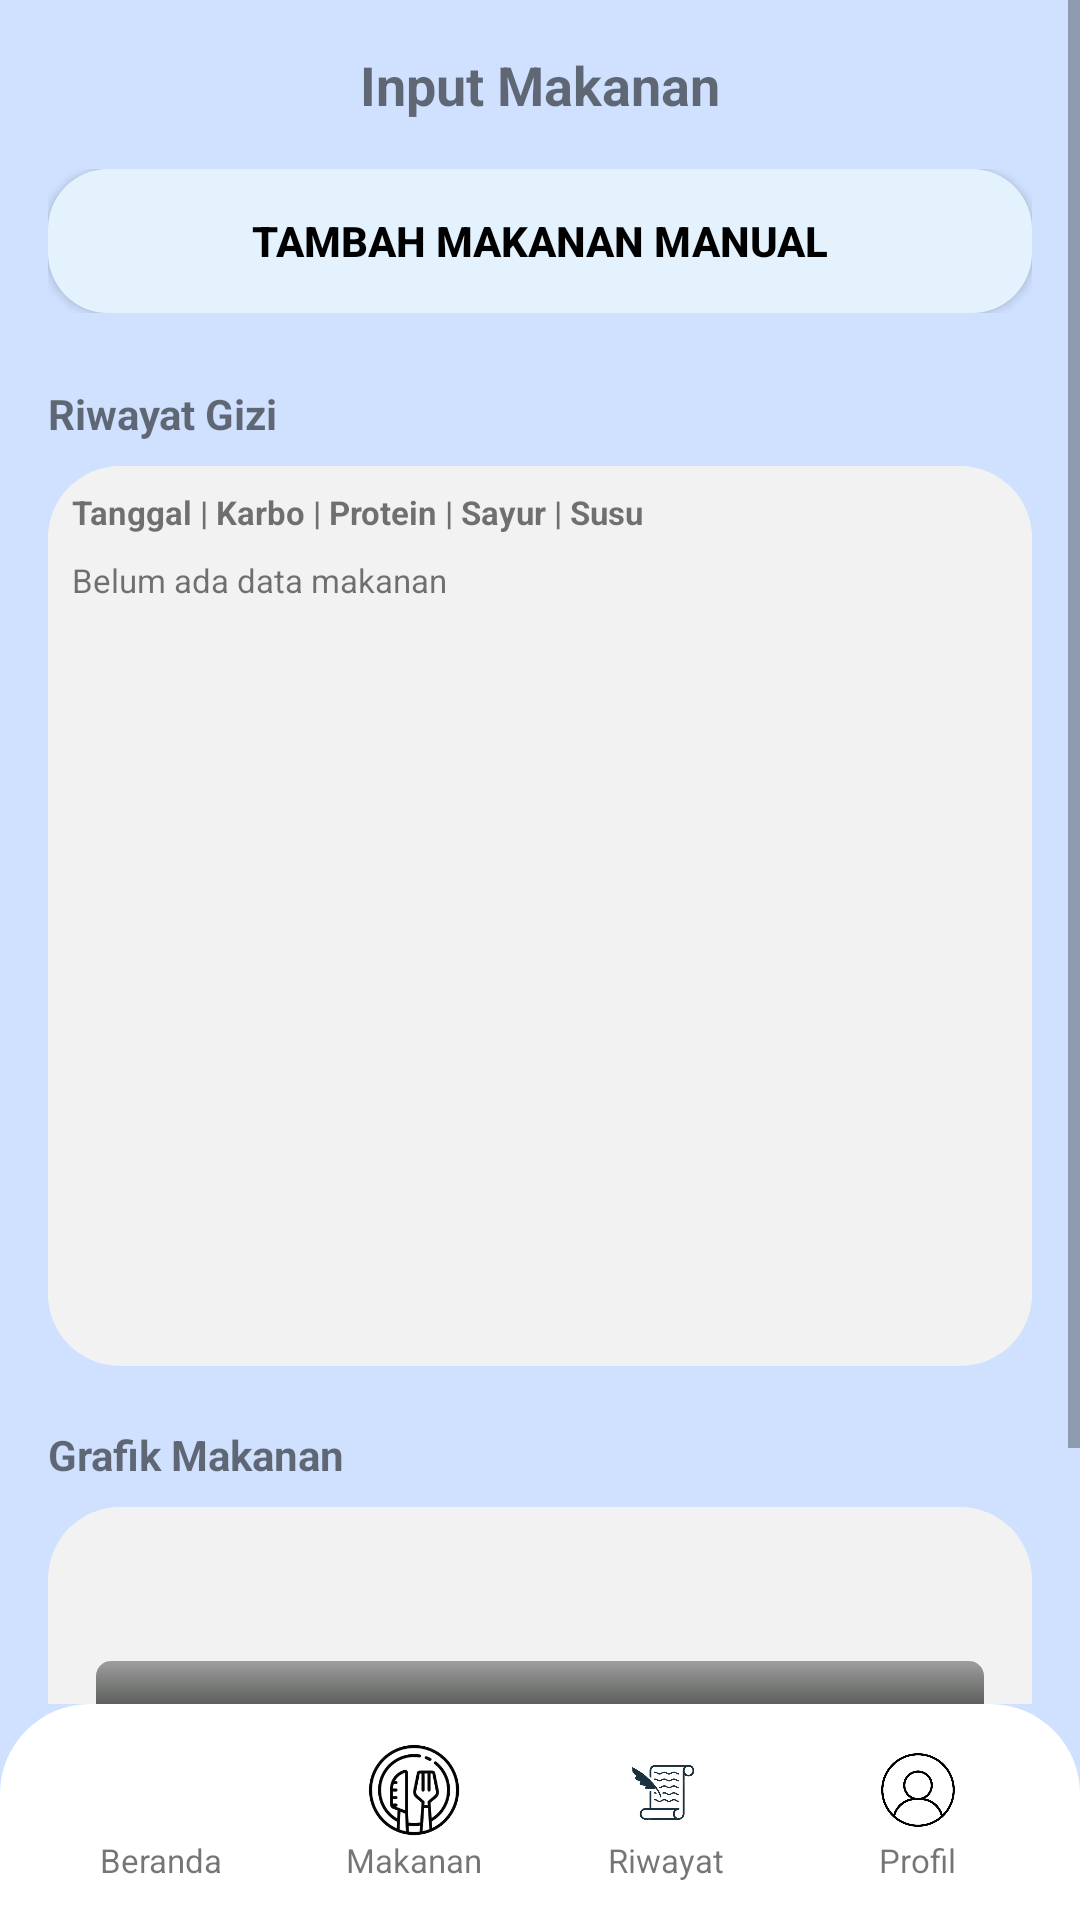

Produce the Android XML layout that renders to this screen, including the resource entries it uses.
<!-- AndroidManifest.xml: application theme Theme.Smale -->
<!-- res/layout/activity_makanan.xml -->
<?xml version="1.0" encoding="utf-8"?>
<LinearLayout xmlns:android="http://schemas.android.com/apk/res/android"
    xmlns:tools="http://schemas.android.com/tools"
    android:id="@+id/main"
    android:layout_width="match_parent"
    android:layout_height="match_parent"
    android:orientation="vertical"
    android:background="#CFE1FF"
    tools:context=".Makanan">

    
    <ScrollView
        android:layout_width="match_parent"
        android:layout_height="0dp"
        android:layout_weight="1">

        <LinearLayout
            android:layout_width="match_parent"
            android:layout_height="wrap_content"
            android:orientation="vertical"
            android:padding="16dp">

            
            <TextView
                android:layout_width="match_parent"
                android:layout_height="wrap_content"
                android:layout_marginBottom="16dp"
                android:text="Input Makanan"
                android:textAlignment="center"
                android:textSize="18sp"
                android:textStyle="bold" />

            
            <LinearLayout
                android:layout_width="match_parent"
                android:layout_height="wrap_content"
                android:background="@drawable/card"
                android:gravity="center"
                android:orientation="horizontal">

                
                <Button
                    android:id="@+id/btnManual"
                    android:layout_width="match_parent"
                    android:layout_height="48dp"
                    android:background="@drawable/bg_button_camera"
                    android:text="Tambah Makanan Manual"
                    android:textColor="@android:color/black"
                    android:textStyle="bold"
                    android:minHeight="48dp"
                    android:minWidth="48dp"/>
            </LinearLayout>

            
            <TextView
                android:layout_width="wrap_content"
                android:layout_height="wrap_content"
                android:layout_marginTop="24dp"
                android:text="Riwayat Gizi"
                android:textStyle="bold" />

            <LinearLayout
                android:layout_width="match_parent"
                android:layout_height="300dp"
                android:layout_marginTop="8dp"
                android:background="@drawable/card"
                android:orientation="vertical"
                android:padding="8dp">

                <TextView
                    android:layout_width="match_parent"
                    android:layout_height="wrap_content"
                    android:text="Tanggal | Karbo | Protein | Sayur | Susu"
                    android:textSize="11sp"
                    android:textStyle="bold" />

                <ScrollView
                    android:layout_width="match_parent"
                    android:layout_height="match_parent"
                    android:layout_marginTop="8dp">

                    <TextView
                        android:id="@+id/tvRiwayatGizi"
                        android:layout_width="match_parent"
                        android:layout_height="wrap_content"
                        android:text="Belum ada data makanan"
                        android:textSize="11sp" />
                </ScrollView>

            </LinearLayout>

            <TextView
                android:layout_width="wrap_content"
                android:layout_height="wrap_content"
                android:layout_marginTop="20dp"
                android:text="Grafik Makanan"
                android:textStyle="bold" />

            <LinearLayout
                android:layout_width="match_parent"
                android:layout_height="150dp"
                android:layout_marginTop="8dp"
                android:padding="16dp"
                android:orientation="vertical"
                android:gravity="center"
                android:background="@drawable/card">

                <ProgressBar
                    android:id="@+id/progressBarGizi"
                    style="?android:attr/progressBarStyleHorizontal"
                    android:layout_width="match_parent"
                    android:layout_height="20dp"
                    android:progressDrawable="@android:drawable/progress_horizontal"
                    android:max="100"
                    android:progress="0"/>

                <TextView
                    android:id="@+id/tvGrafikMakanan"
                    android:layout_width="wrap_content"
                    android:layout_height="wrap_content"
                    android:layout_marginTop="8dp"
                    android:text="Kualitas Gizi: 0%"
                    android:textAlignment="center"
                    android:textSize="14sp" />
            </LinearLayout>
        </LinearLayout>
    </ScrollView>

    
    <LinearLayout
        android:id="@+id/navbarContainer"
        android:layout_width="match_parent"
        android:layout_height="72dp"
        android:layout_alignParentBottom="true"
        android:background="@drawable/bg_navbar_rounded"
        android:gravity="center"
        android:orientation="horizontal"
        android:weightSum="4"
        android:paddingStart="12dp"
        android:paddingEnd="12dp">

        
        <LinearLayout
            android:id="@+id/navBeranda"
            android:layout_width="0dp"
            android:layout_height="wrap_content"
            android:layout_weight="1"
            android:gravity="center"
            android:orientation="vertical">

            <ImageView
                android:layout_width="32dp"
                android:layout_height="32dp"
                android:src="@drawable/home" />

            <TextView
                android:layout_width="wrap_content"
                android:layout_height="wrap_content"
                android:text="Beranda"
                android:textSize="11sp"/>
        </LinearLayout>

        
        <LinearLayout
            android:id="@+id/navMakanan"
            android:layout_width="0dp"
            android:layout_height="wrap_content"
            android:layout_weight="1"
            android:gravity="center"
            android:orientation="vertical">

            <ImageView
                android:layout_width="32dp"
                android:layout_height="32dp"
                android:src="@drawable/makanan" />

            <TextView
                android:layout_width="wrap_content"
                android:layout_height="wrap_content"
                android:text="Makanan"
                android:textSize="11sp"/>
        </LinearLayout>

        
        <LinearLayout
            android:id="@+id/navRiwayat"
            android:layout_width="0dp"
            android:layout_height="wrap_content"
            android:layout_weight="1"
            android:gravity="center"
            android:orientation="vertical">

            <ImageView
                android:layout_width="32dp"
                android:layout_height="32dp"
                android:src="@drawable/histori" />

            <TextView
                android:layout_width="wrap_content"
                android:layout_height="wrap_content"
                android:text="Riwayat"
                android:textSize="11sp"/>
        </LinearLayout>

        
        <LinearLayout
            android:id="@+id/navProfil"
            android:layout_width="0dp"
            android:layout_height="wrap_content"
            android:layout_weight="1"
            android:gravity="center"
            android:orientation="vertical">

            <ImageView
                android:layout_width="32dp"
                android:layout_height="32dp"
                android:src="@drawable/profil" />

            <TextView
                android:layout_width="wrap_content"
                android:layout_height="wrap_content"
                android:text="Profil"
                android:textSize="11sp"/>
        </LinearLayout>

    </LinearLayout>

</LinearLayout>
<!-- resources referenced by this layout -->
<resources>
  <!-- drawable bg_button_camera (drawable) -->
  <shape xmlns:android="http://schemas.android.com/apk/res/android">
      <solid android:color="#E3F2FD"/>
      <corners android:radius="20dp"/>
  </shape>
  <!-- drawable bg_navbar_rounded (drawable) -->
  <shape xmlns:android="http://schemas.android.com/apk/res/android">
      <solid android:color="@android:color/white"/>
  
      <corners
          android:topLeftRadius="30dp"
          android:topRightRadius="30dp"
          android:bottomLeftRadius="0dp"
          android:bottomRightRadius="0dp"/>
  </shape>
  <!-- drawable card (drawable) -->
  <shape xmlns:android="http://schemas.android.com/apk/res/android">
      <solid android:color="#F2F2F2"/>
      <corners android:radius="24dp"/>
  </shape>
  <!-- drawable histori: png bitmap (drawable, 77135 bytes) -->
  <!-- drawable makanan: png bitmap (drawable, 26453 bytes) -->
  <!-- drawable profil: png bitmap (drawable, 72729 bytes) -->
  <style name="Theme.Smale" parent="Theme.AppCompat.Light.NoActionBar">
  
      </style>
</resources>
